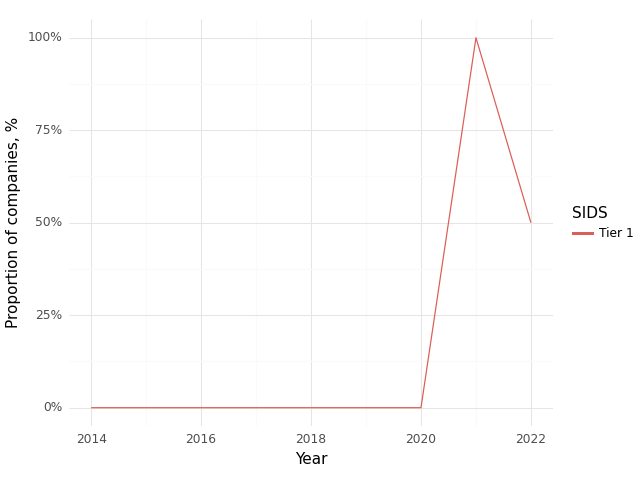

The table this chart was drawn from, first rows:
, Year, SIDS, Climate, Health, Intersection
0, 2014, Tier 1, 0.0, 1.0, 0.0
1, 2018, Tier 1, 0.0, 1.0, 0.0
2, 2020, Tier 1, 0.0, 1.0, 0.0
3, 2021, Tier 1, 1.0, 1.0, 1.0
4, 2022, Tier 1, 1.0, 1.0, 0.5
